Run: headless pygame with SDL's dummy video driver; simulated clock (each Clock.tick advances the game by its frame time, no real sleeping); random seed 0; keys injected as events and as key.get_pressed() state; no mouse input.
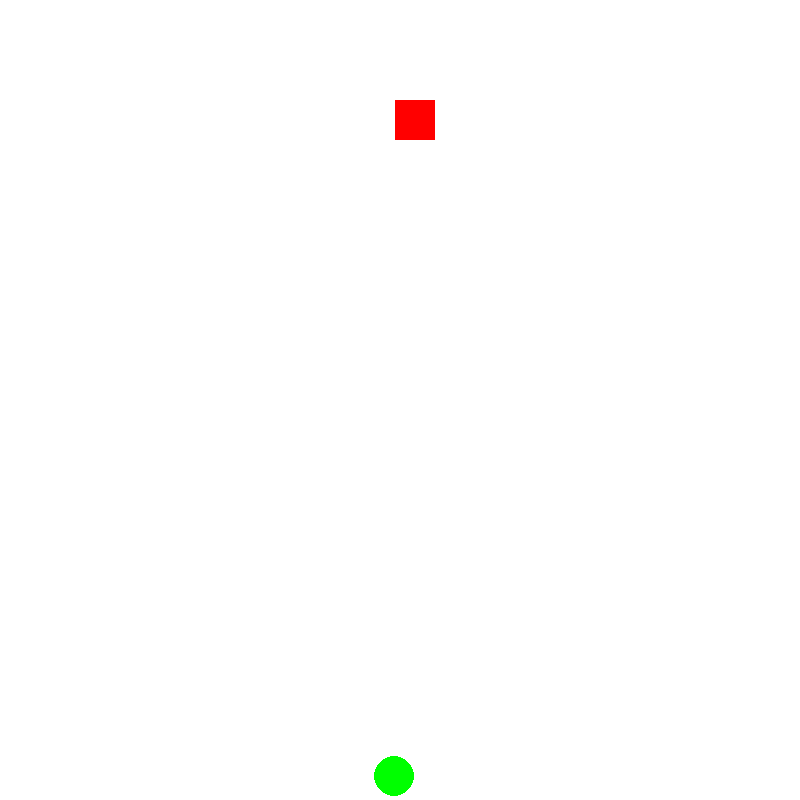
Frame 1 of 4 · flips 1–60 · no input
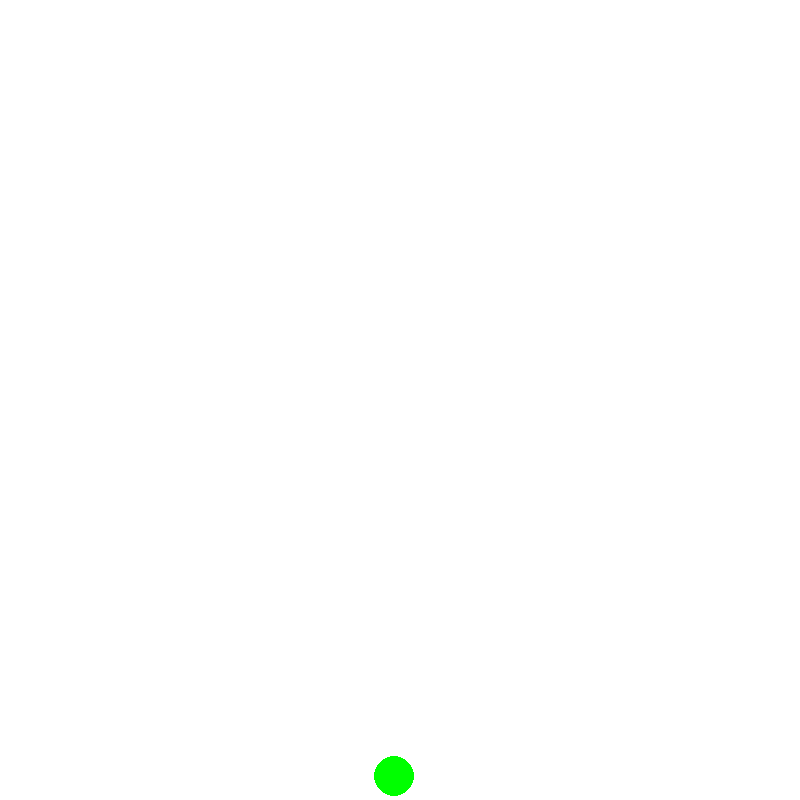
Frame 2 of 4 · flips 61–180 · tapped SPACE, RETURN · held RIGHT (→), D
Frame 3 of 4 · flips 181–300 · held DOWN (↓), S · screen unchanged from frame 2, image omitted
Frame 4 of 4 · flips 301–420 · held LEFT (←), A, UP (↑), W · screen unchanged from frame 3, image omitted

The pygame program that drew these frames:

import pygame as pg
from random import randint

WIDTH = 800
HEIGHT = 800
FPS = 24
WHITE = (255, 255, 255)
BLACK = (0, 0, 0)
GREEN = (0, 255, 0)
RED = (255, 0, 0)
BLUE = (0, 0, 255)


class Snake:
    def __init__(self):
        self.length = 1
        self.color = RED
        self.score = 0
        self.body = [[100, 100]]
        self.dx = 5
        self.dy = 0

    def move(self):

        keys = pg.key.get_pressed()
        if keys[pg.K_a]:
            self.dx = -5
            self.dy = 0
        if keys[pg.K_d]:
            self.dx = 5
            self.dy = 0
        if keys[pg.K_w]:
            self.dy = -5
            self.dx = 0
        if keys[pg.K_s]:
            self.dy = 5
            self.dx = 0

        for part in range(self.length - 1, 0, -1):
            self.body[part][0] = self.body[part - 1][0]
            self.body[part][1] = self.body[part - 1][1]

        self.body[0][0] += self.dx
        self.body[0][1] += self.dy

    def draw(self):
        for part in self.body:
            pg.draw.rect(screen, self.color, (part[0], part[1], 40, 40))


class Food:
    def __init__(self):
        self.x = randint(0, WIDTH)
        self.y = randint(0, HEIGHT)
    
    def draw(self):
        pg.draw.circle(screen, GREEN, (self.x, self.y), 20)


pg.init()
screen = pg.display.set_mode((WIDTH, HEIGHT))
pg.display.set_caption("Snake game")
clock = pg.time.Clock()

running = True

S1 = Snake()
F1 = Food()

while running:
    clock.tick(FPS)
    for event in pg.event.get():
        if event.type == pg.QUIT:
            running = False

    screen.fill(WHITE)
    S1.draw()
    S1.move()
    F1.draw()

    pg.display.flip()
pg.quit()
